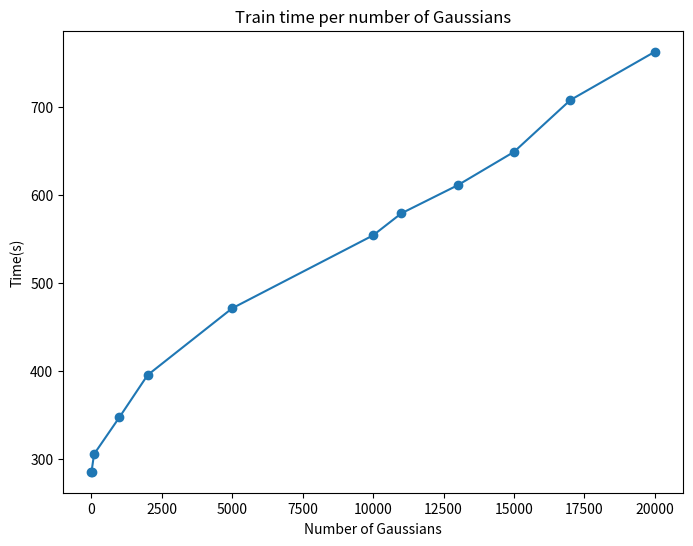

Reproduce this figure in Python.
import seaborn as sns
import matplotlib as mpl
import matplotlib.pyplot as plt
import pandas as pd
if __name__ == '__main__':

    run_time= [285, 285, 305, 347, 395, 471, 554, 579, 611, 649, 708, 763]
    totgauss = [1, 10, 100, 1000, 2000, 5000, 10000, 11000, 13000, 15000, 17000, 20000]

    xs = totgauss
    ys = run_time

    plt.figure(figsize=(8,6))

    plt.plot(xs, ys, "-o")

    plt.title('Train time per number of Gaussians')
    plt.xlabel('Number of Gaussians')
    plt.ylabel('Time(s)')

    plt.show()
